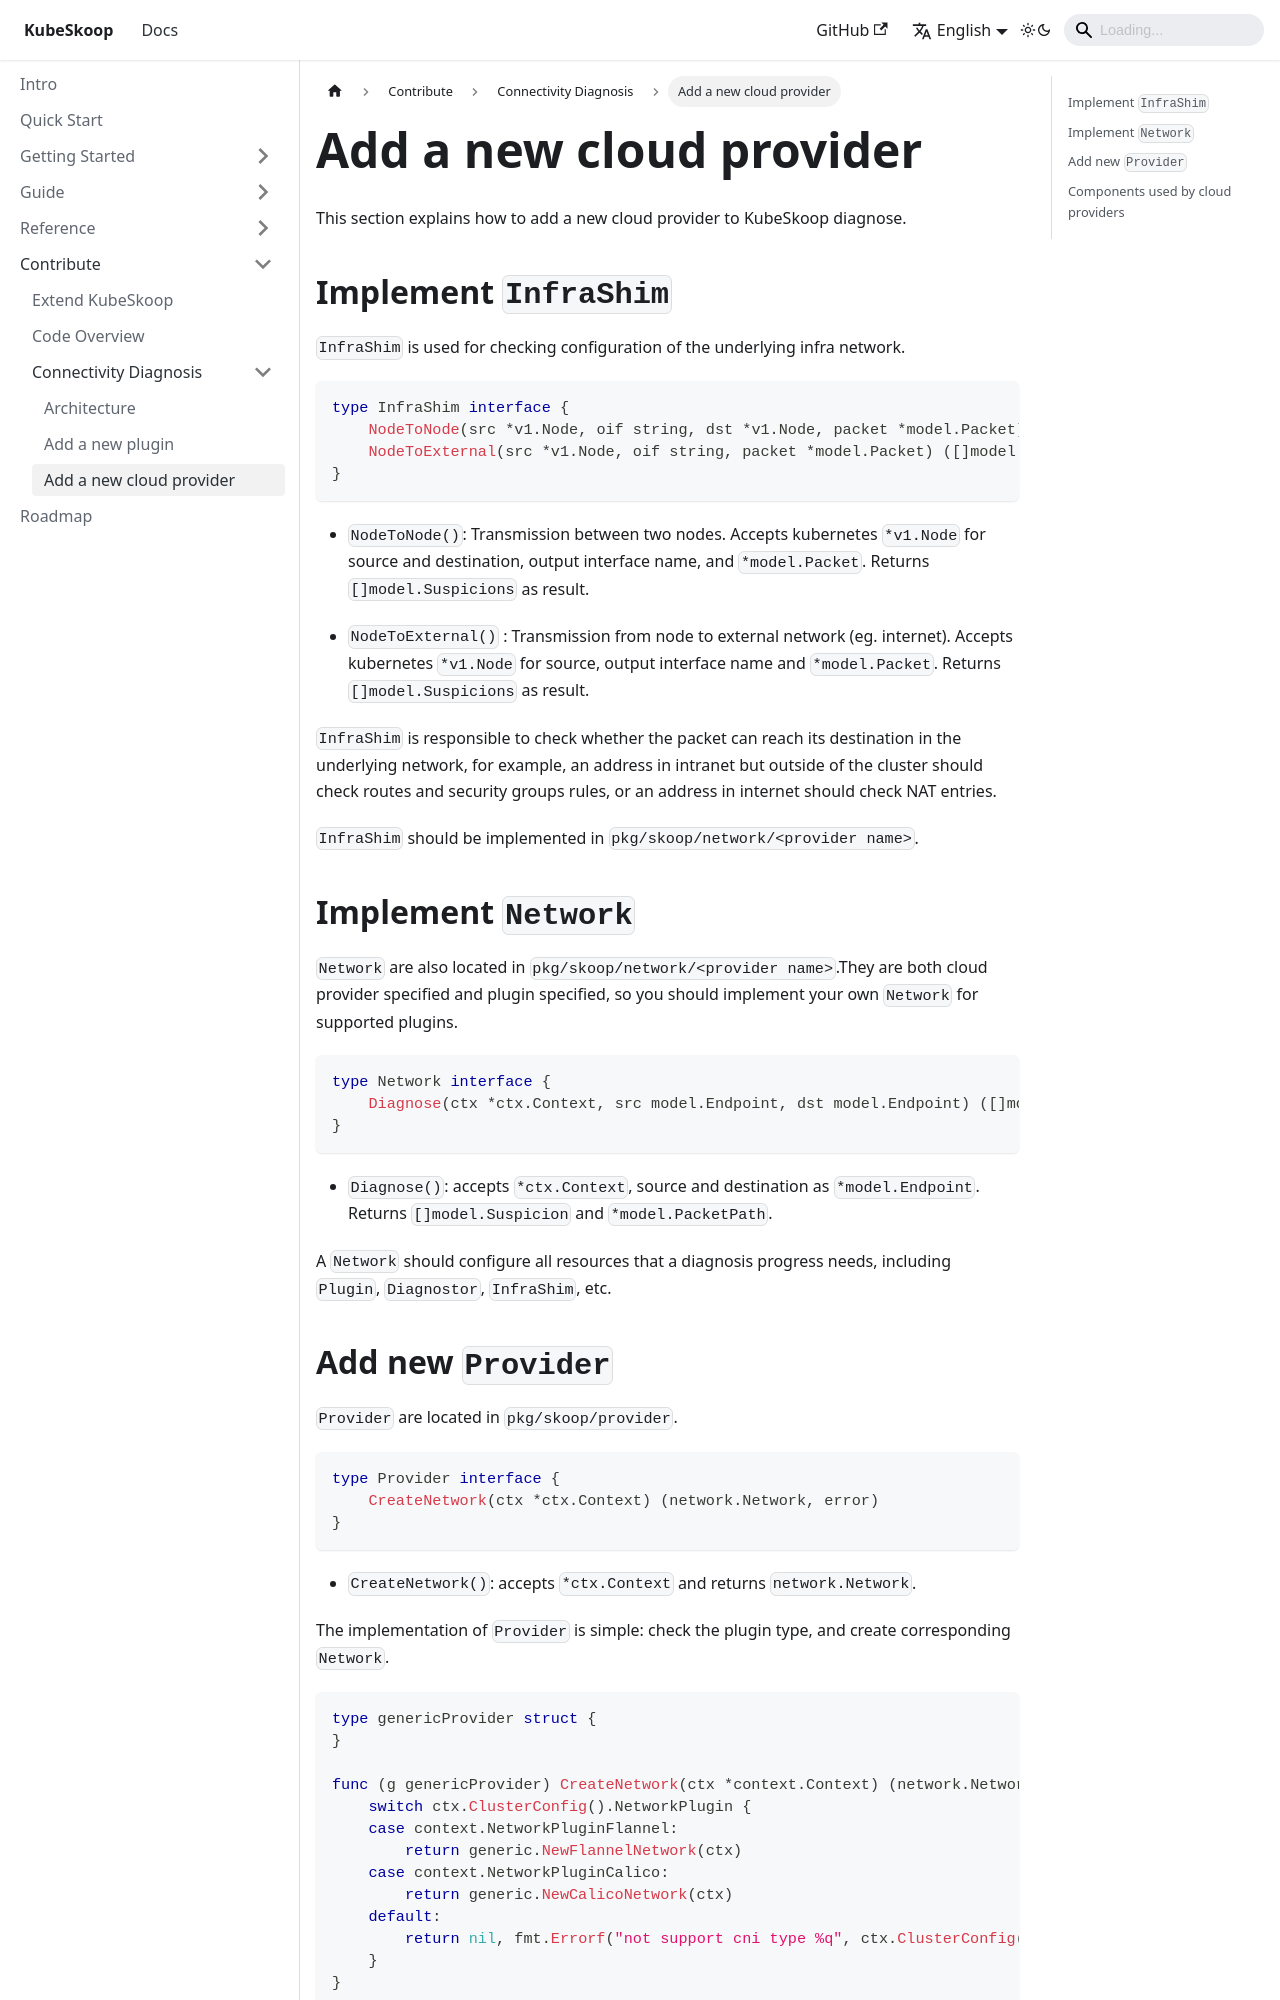

repository: kubeskoop/kubeskoop.github.io · page: docs/contribute/connectivity-diagnosis/new-cloud-provider.html · generator: docusaurus

---
sidebar_position: 3
---

# Add a new cloud provider

This section explains how to add a new cloud provider to KubeSkoop diagnose.

## Implement `InfraShim`

`InfraShim` is used for checking configuration of the underlying infra network.

```go
type InfraShim interface {
    NodeToNode(src *v1.Node, oif string, dst *v1.Node, packet *model.Packet) ([]model.Suspicion, error)
    NodeToExternal(src *v1.Node, oif string, packet *model.Packet) ([]model.Suspicion, error)
}
```

- `NodeToNode()`: Transmission between two nodes. Accepts kubernetes `*v1.Node` for source and destination, output interface name, and `*model.Packet`. Returns `[]model.Suspicions` as result.

- `NodeToExternal()` : Transmission from node to external network (eg. internet). Accepts kubernetes `*v1.Node` for source, output interface name and `*model.Packet`. Returns `[]model.Suspicions` as result.

`InfraShim` is responsible to check whether the packet can reach its destination in the underlying network, for example, an address in intranet but outside of the cluster should check routes and security groups rules, or an address in internet should check NAT entries.

`InfraShim` should be implemented in `pkg/skoop/network/<provider name>`.

## Implement `Network`

`Network` are also located in `pkg/skoop/network/<provider name>`.They are both cloud provider specified and plugin specified, so you should implement your own `Network` for supported plugins.

```go
type Network interface {
    Diagnose(ctx *ctx.Context, src model.Endpoint, dst model.Endpoint) ([]model.Suspicion, *model.PacketPath, error)
}
```

- `Diagnose()`: accepts `*ctx.Context`, source and destination as `*model.Endpoint`. Returns `[]model.Suspicion` and `*model.PacketPath`.

A `Network` should configure all resources that a diagnosis progress needs, including `Plugin`, `Diagnostor`, `InfraShim`, etc.
